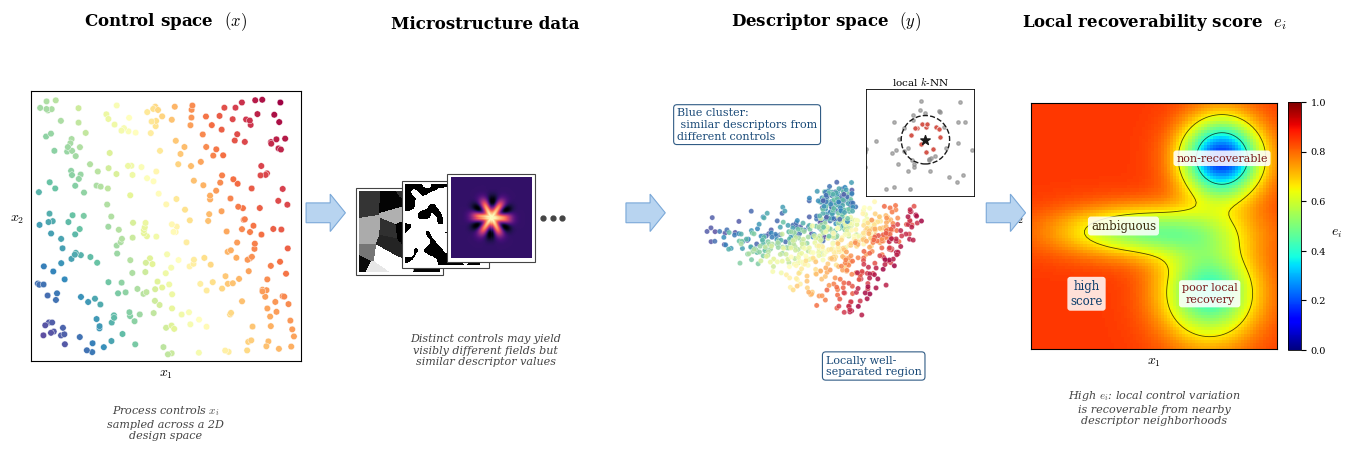

Recreate this plot in Python.
"""
Graphical abstract for "A Data-Driven Test of Local Recoverability for Materials Design"
Vector PDF output. Editable, typo-free, built from matplotlib primitives.
"""

import numpy as np
import matplotlib.pyplot as plt
import matplotlib.patches as mpatches
from matplotlib.patches import Ellipse, Circle, Rectangle
from matplotlib.gridspec import GridSpec
from scipy.ndimage import gaussian_filter
from mpl_toolkits.mplot3d import Axes3D  # noqa

plt.rcParams.update({
    "font.family": "serif",
    "font.serif": ["DejaVu Serif", "Times New Roman", "Times"],
    "mathtext.fontset": "cm",
    "axes.titlesize": 12,
    "axes.labelsize": 10,
    "font.size": 10,
    "pdf.fonttype": 42,
    "ps.fonttype": 42,
})

fig = plt.figure(figsize=(13.8, 4.4))
gs = GridSpec(1, 4, figure=fig, width_ratios=[1.0, 1.0, 1.15, 1.0],
              wspace=0.18, left=0.045, right=0.965, top=0.88, bottom=0.10)

# =============================================================================
# Panel 1: Control space
# =============================================================================
ax1 = fig.add_subplot(gs[0, 0])
np.random.seed(7)
N = 320
x1 = np.random.uniform(-1, 1, N)
x2 = np.random.uniform(-1, 1, N)
color_field = 0.6 * x1 + 0.4 * x2 + 0.3 * np.sin(2 * x1)
ax1.scatter(x1, x2, c=color_field, cmap="Spectral_r",
            s=22, edgecolor="white", linewidth=0.3, zorder=3)

ax1.set_xlim(-1.05, 1.05)
ax1.set_ylim(-1.05, 1.05)
ax1.set_xticks([])
ax1.set_yticks([])
ax1.set_xlabel("$x_1$")
ax1.set_ylabel("$x_2$", rotation=0, labelpad=10)
ax1.set_aspect("equal")
for spine in ax1.spines.values():
    spine.set_linewidth(0.8)

ax1.text(0.5, -0.16,
         "Process controls $x_i$\nsampled across a 2D\ndesign space",
         transform=ax1.transAxes, ha="center", va="top",
         fontsize=8.0, style="italic", color="#444")

# =============================================================================
# Panel 2: Microstructure data  (wider spread, ellipses to the right)
# =============================================================================
ax2 = fig.add_subplot(gs[0, 1])
ax2.set_xlim(0, 1)
ax2.set_ylim(0, 1)
ax2.set_aspect("equal")
ax2.axis("off")


def make_ch_like(seed, size=80):
    rng = np.random.default_rng(seed)
    f = rng.standard_normal((size, size))
    f = gaussian_filter(f, sigma=3.5)
    return (f > 0).astype(float)


def make_voronoi_like(seed, size=80, n_seeds=18):
    rng = np.random.default_rng(seed)
    pts = rng.uniform(0, size, (n_seeds, 2))
    grid_y, grid_x = np.mgrid[0:size, 0:size]
    d2 = (grid_x[..., None] - pts[:, 0])**2 + (grid_y[..., None] - pts[:, 1])**2
    labels = np.argmin(d2, axis=2)
    shade = rng.uniform(0.2, 1.0, n_seeds)
    return shade[labels]


def make_fft_pattern(seed, size=80):
    rng = np.random.default_rng(seed)
    xx, yy = np.meshgrid(np.linspace(-1, 1, size), np.linspace(-1, 1, size))
    r = np.sqrt(xx**2 + yy**2)
    base = np.exp(-12 * r**2)
    base += 0.4 * np.exp(-30 * (r - 0.35)**2) * np.cos(
        6 * np.arctan2(yy, xx) + rng.uniform(0, 2 * np.pi)
    )
    return base


# Wider spread: each card reveals ~55% of the previous; stack fills more width
stack_generators = [
    (make_voronoi_like, 11, "gray"),
    (make_ch_like,      17, "gray"),
    (make_fft_pattern,  51, "magma"),
]
n_cards = len(stack_generators)
card_w, card_h = 0.30, 0.30
step_x = 0.17
step_y = 0.025
base_x, base_y = 0.03, 0.33

for i, (gen, seed, cm) in enumerate(stack_generators):
    bx = base_x + i * step_x
    by = base_y + i * step_y
    border = Rectangle((bx - 0.012, by - 0.012),
                       card_w + 0.024, card_h + 0.024,
                       facecolor="white", edgecolor="#444", linewidth=0.8,
                       transform=ax2.transAxes, zorder=2 * i + 1)
    ax2.add_patch(border)
    inner = ax2.inset_axes([bx, by, card_w, card_h])
    inner.imshow(gen(seed), cmap=cm, interpolation="nearest", aspect="equal")
    inner.set_xticks([])
    inner.set_yticks([])
    for sp in inner.spines.values():
        sp.set_visible(False)
    inner.set_zorder(2 * i + 2)

# Ellipsis dots immediately to the right of the topmost card
top_card_right = base_x + (n_cards - 1) * step_x + card_w + 0.018
top_card_y_center = base_y + (n_cards - 1) * step_y + card_h / 2
for dx in [0.025, 0.060, 0.095]:
    ax2.plot(top_card_right + dx, top_card_y_center,
             marker="o", color="#444", markersize=3.5,
             transform=ax2.transAxes, zorder=20, clip_on=False)

ax2.text(0.5, 0.10,
         "Distinct controls may yield\nvisibly different fields but\nsimilar descriptor values",
         transform=ax2.transAxes, ha="center", va="top",
         fontsize=8.0, style="italic", color="#444")

# =============================================================================
# Panel 3: Descriptor space (main cloud + clearly visible blue cluster)
# =============================================================================
ax3 = fig.add_subplot(gs[0, 2], projection="3d")

np.random.seed(11)
M = 600
u = np.random.uniform(-1, 1, M)
v = np.random.uniform(-1, 1, M)

# --- Main sheet: smooth color gradient blue (low u) -> red (high u)
width_at_v = 1.0 - 0.35 * (v + 1) / 2.0
X_main = u * width_at_v + 0.04 * np.random.randn(M)
Y_main = v + 0.04 * np.random.randn(M)
Z_main = 0.10 * u * v + 0.04 * np.random.randn(M)

ax3.scatter(X_main, Y_main, Z_main, c=u, cmap="Spectral_r",
            s=14, alpha=0.85, edgecolor="white", linewidth=0.2,
            vmin=-1, vmax=1)

# --- Blue cluster: low-u (blue) points placed where the main scatter is red.
#     Rendered identically to the main points so it reads as part of the same
#     population whose descriptor coords happen to overlap a different control
#     region.
Mf = 140
uf = np.random.uniform(-0.95, -0.55, Mf)              # strongly blue
Xf = 0.40 + 0.10 * np.random.randn(Mf)                 # scooted left a bit
Yf = -0.45 + 0.12 * np.random.randn(Mf)
Zf = 0.30 + 0.04 * np.random.randn(Mf)
ax3.scatter(Xf, Yf, Zf, c=uf, cmap="Spectral_r",
            s=14, alpha=0.85, edgecolor="white", linewidth=0.2,
            vmin=-1, vmax=1)

ax3.set_xticks([])
ax3.set_yticks([])
ax3.set_zticks([])
ax3.grid(False)
ax3.view_init(elev=22, azim=-55)
ax3.set_box_aspect((1.2, 1.2, 0.8))
for axis in (ax3.xaxis, ax3.yaxis, ax3.zaxis):
    axis.pane.set_facecolor((1.0, 1.0, 1.0, 0.0))
    axis.pane.set_edgecolor((1.0, 1.0, 1.0, 0.0))
    axis.line.set_color((1.0, 1.0, 1.0, 0.0))

# Annotations: cluster sits in the upper portion of the panel, so its
# caption goes up; the well-separated caption moves to the lower region.
ax3.text2D(0.02, 0.78, "Blue cluster: \n similar descriptors from\ndifferent controls",
           transform=ax3.transAxes, fontsize=8.0, color="#1A4A78",
           bbox=dict(boxstyle="round,pad=0.3", fc="white",
                     ec="#1A4A78", lw=0.8, alpha=0.9))
ax3.text2D(0.50, 0.02, "Locally well-\nseparated region",
           transform=ax3.transAxes, fontsize=8.0, color="#1A4A78",
           bbox=dict(boxstyle="round,pad=0.3", fc="white",
                     ec="#1A4A78", lw=0.8, alpha=0.9))

# =============================================================================
# Panel 4: Local recoverability score heatmap (jet)
# =============================================================================
ax4 = fig.add_subplot(gs[0, 3])

nx, ny = 80, 80
xg = np.linspace(-1, 1, nx)
yg = np.linspace(-1, 1, ny)
Xg, Yg = np.meshgrid(xg, yg)

e_field = 0.85 * np.ones_like(Xg)
e_field -= 0.7 * np.exp(-((Xg - 0.55)**2 + (Yg - 0.55)**2) / 0.10)
e_field -= 0.35 * np.exp(-((Xg + 0.05)**2 / 0.5 + (Yg + 0.05)**2 / 0.04))
e_field -= 0.45 * np.exp(-((Xg - 0.45)**2 + (Yg + 0.55)**2) / 0.15)
e_field = gaussian_filter(e_field, sigma=1.2)
e_field = np.clip(e_field, 0.05, 1.0)

im = ax4.imshow(e_field, extent=[-1, 1, -1, 1], origin="lower",
                cmap="jet", aspect="equal", vmin=0, vmax=1)
ax4.contour(Xg, Yg, e_field, levels=[0.4, 0.65],
            colors="black", linewidths=0.6, alpha=0.7)

ax4.set_xticks([])
ax4.set_yticks([])
ax4.set_xlabel("$x_1$")
ax4.set_ylabel("$x_2$", rotation=0, labelpad=10)
for spine in ax4.spines.values():
    spine.set_linewidth(0.8)

ax4.annotate("high\nscore", xy=(-0.55, -0.55), ha="center", va="center",
             fontsize=8.5, color="#0B3D6B",
             bbox=dict(boxstyle="round,pad=0.25", fc="white", alpha=0.85, ec="none"))
ax4.annotate("ambiguous", xy=(-0.25, 0.0), ha="center", va="center",
             fontsize=8.5, color="#3A2A0A",
             bbox=dict(boxstyle="round,pad=0.25", fc="white", alpha=0.85, ec="none"))
ax4.annotate("non-recoverable", xy=(0.55, 0.55), ha="center", va="center",
             fontsize=8.0, color="#7A1A1A",
             bbox=dict(boxstyle="round,pad=0.25", fc="white", alpha=0.88, ec="none"))
ax4.annotate("poor local\nrecovery", xy=(0.45, -0.55), ha="center", va="center",
             fontsize=8.0, color="#7A1A1A",
             bbox=dict(boxstyle="round,pad=0.25", fc="white", alpha=0.88, ec="none"))

cbar = fig.colorbar(im, ax=ax4, fraction=0.046, pad=0.04, shrink=0.85)
cbar.ax.tick_params(labelsize=7)
cbar.set_label("$e_i$", rotation=0, labelpad=8, fontsize=10)
cbar.outline.set_linewidth(0.6)

ax4.text(0.5, -0.16,
         "High $e_i$: local control variation\nis recoverable from nearby\ndescriptor neighborhoods",
         transform=ax4.transAxes, ha="center", va="top",
         fontsize=8.0, style="italic", color="#444")

# =============================================================================
# Finalize: panel positions, aligned titles, arrows, k-NN inset
# =============================================================================
fig.canvas.draw()
panel_axes = [ax1, ax2, ax3, ax4]
boxes = [a.get_position() for a in panel_axes]

# --- Aligned panel titles via fig.text at a shared y figure-coord
title_y = 0.93   # uniform y for all four titles
title_texts = [
    "Control space  $(x)$",
    "Microstructure data",
    "Descriptor space  $(y)$",
    "Local recoverability score  $e_i$",
]
for text, box in zip(title_texts, boxes):
    cx = 0.5 * (box.x0 + box.x1)
    fig.text(cx, title_y, text, ha="center", va="bottom",
             fontweight="bold", fontsize=12)


def draw_chunky_arrow(x0, x1, y, fig,
                      shaft_h=0.045, head_h=0.085, head_len=0.011,
                      facecolor="#B8D4F0", edgecolor="#7AA8D8"):
    body_x1 = x1 - head_len
    verts = [
        (x0,      y - shaft_h / 2),
        (body_x1, y - shaft_h / 2),
        (body_x1, y - head_h / 2),
        (x1,      y),
        (body_x1, y + head_h / 2),
        (body_x1, y + shaft_h / 2),
        (x0,      y + shaft_h / 2),
    ]
    poly = mpatches.Polygon(verts, closed=True,
                            facecolor=facecolor, edgecolor=edgecolor,
                            linewidth=0.8, transform=fig.transFigure,
                            zorder=10)
    fig.patches.append(poly)


arrow_y = 0.52
reference_arrow_length = min(
    boxes[i + 1].x0 - boxes[i].x1 - 0.008 for i in range(2)
)
for i in range(3):
    x_s = boxes[i].x1 + 0.004
    x_e = boxes[i + 1].x0 - 0.004
    if i == 2:
        x_e = min(x_e, x_s + reference_arrow_length)
    if x_e > x_s:
        draw_chunky_arrow(x_s, x_e, arrow_y, fig)

# Square local k-NN inset, tucked into upper-right corner of panel 3
fig_w, fig_h = fig.get_figwidth(), fig.get_figheight()
panel3_box = boxes[2]
inset_w_fig = 0.078
inset_h_fig = inset_w_fig * (fig_w / fig_h)
inset_x = panel3_box.x1 - inset_w_fig - 0.005
inset_y = panel3_box.y1 - inset_h_fig - 0.04
ax_inset = fig.add_axes([inset_x, inset_y, inset_w_fig, inset_h_fig])
ax_inset.set_xlim(-1, 1)
ax_inset.set_ylim(-1, 1)
ax_inset.set_aspect("equal", adjustable="box")
ax_inset.set_xticks([])
ax_inset.set_yticks([])
rng = np.random.default_rng(3)
pts = rng.normal(0, 0.5, (60, 2))
ax_inset.scatter(pts[:, 0], pts[:, 1], s=6, c="#888", alpha=0.6)
anchor = np.array([0.1, 0.05])
dists = np.linalg.norm(pts - anchor, axis=1)
knn_idx = np.argsort(dists)[:12]
ax_inset.scatter(pts[knn_idx, 0], pts[knn_idx, 1], s=14,
                 c="#D4564B", edgecolor="white", linewidth=0.5)
ax_inset.scatter(*anchor, s=50, marker="*", c="#1A1A1A", zorder=5)
disk = Circle(anchor, 0.45, fill=False, edgecolor="#1A1A1A", lw=1.0, ls="--")
ax_inset.add_patch(disk)
ax_inset.set_title("local $k$-NN", fontsize=7.5, pad=2)
for spine in ax_inset.spines.values():
    spine.set_linewidth(0.6)

fig.savefig("graphical_abstract.pdf", bbox_inches="tight")
fig.savefig("graphical_abstract.png", bbox_inches="tight", dpi=200)
print("Saved")
